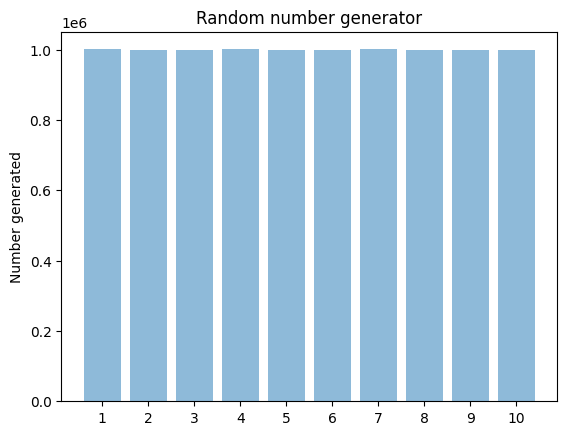

Python code for this plot:
import random
import matplotlib.pyplot as plt;
plt.rcdefaults()
import numpy as np
import matplotlib.pyplot as plt

array = [0, 0, 0, 0, 0, 0, 0, 0, 0, 0]

for i in range(0, 10000000):
    randomNumber = random.randint(0, 9)
    array[randomNumber] += 1

print(array)

# Instructions to display the array
objects = ('1', '2', '3', '4', '5',
           '6','7','8','9','10')
y_pos = np.arange(len(objects))

plt.bar(y_pos, array, align='center', alpha=0.5)
plt.xticks(y_pos, objects)
plt.ylabel('Number generated')
plt.title('Random number generator')

plt.show()